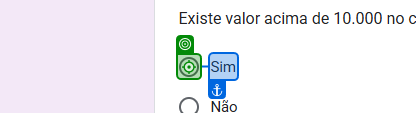
Task: Processo em Branco
Workflow: Main

Step 1 [then]: click on the element in window 'Exercício DEV - UIPATH' (chrome.exe)

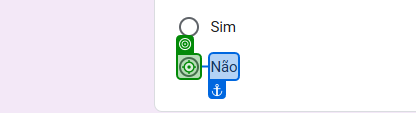
Step 2 [else]: click on the element in window 'Exercício DEV - UIPATH' (chrome.exe) (repeated 2 times)

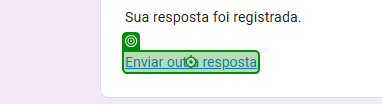
Step 4: click on the link 'Enviar outra resposta' in window 'Exercício DEV - UIPATH' (chrome.exe)
